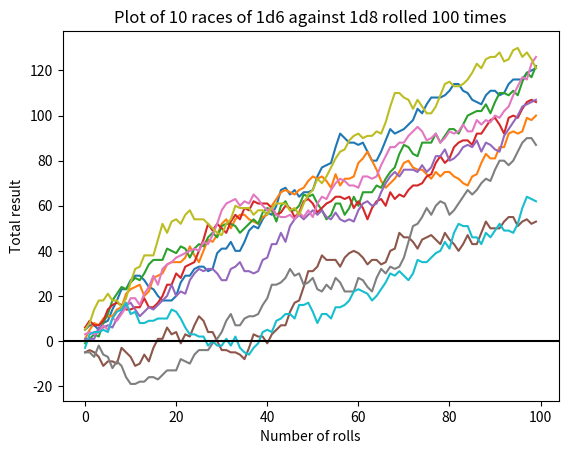

The script that saved this image:
import random
import numpy as np
import matplotlib.pyplot as plt
import time


def roll_die(sides=6, print_results=False):
    # randomly generates an integer between 1 and sides
    # returns that integer
    # prints to std.out if print_results is true
    roll = random.randint(1, sides)

    # if the print_results flag is set, writes the roll and result to std.out
    if print_results:
        print("roll d{}: {}".format(sides, roll))

    return roll


def roll_many(dice=1, sides=6, print_results=False):
    # rolls many dice by calling roll_die
    # returns a list of results
    rolls = []

    for die in range(dice):
        roll = roll_die(sides=sides, print_results=print_results)
        rolls.append(roll)

    if print_results:
        print("{} rolls of d{}: {}".format(dice, sides, rolls))

    return rolls


def create_results(rolls=20, dice=1, sides=6, print_results=False):
    results = []
    for roll in range(rolls):
        result = sum(roll_many(dice=dice, sides=sides, print_results=print_results))
        results.append(result)
    if print_results:
        print("{} results of {}d{}: {}".format(rolls, dice, sides, results))
    return results


def running_totals(splits=None, print_results=False):
    if splits is None:
        splits = []
    total = 0
    totals = []
    for result in splits:
        total = total + result
        totals.append(total)

    if print_results:
        print("Running totals = " + str(totals))

    return totals


def race(rolls=20, dice_1=1, sides_1=6, dice_2=1, sides_2=8, print_results=False):
    results_1 = np.array(create_results(rolls=rolls,
                                        dice=dice_1,
                                        sides=sides_1,
                                        print_results=print_results))

    results_2 = np.array(create_results(rolls=rolls,
                                        dice=dice_2,
                                        sides=sides_2,
                                        print_results=print_results))

    splits = results_2 - results_1

    if print_results:
        print("{} splits of {}d{} against {}d{}: {}".format(rolls, dice_1, sides_1, dice_2, sides_2, splits))

    return splits


def total_race(rolls=20, dice_1=1, sides_1=6, dice_2=1, sides_2=8, print_results=False):
    splits = race(rolls=rolls,
                   dice_1=dice_1, sides_1=sides_1,
                   dice_2=dice_2, sides_2=sides_2,
                   print_results=print_results)
    totals = running_totals(splits=splits, print_results=print_results)

    if print_results:
        print("{} running totals of {}d{} against {}d{}: {}".format(rolls, dice_1, sides_1, dice_2, sides_2,totals))

    return totals


def many_races(races=10, rolls=20, dice_1=1, sides_1=6, dice_2=1, sides_2=8, print_results=False):
    tracks = []

    for race in range(races):
        if print_results:
            print("Race " + str(race + 1) + ":")

        tracks.append(total_race(rolls=rolls,
                                 dice_1=dice_1, sides_1=sides_1,
                                 dice_2=dice_2, sides_2=sides_2,
                                 print_results=print_results)
                      )

    return tracks


def plot_tracks(tracks, title=''):
    for track in tracks:
        plt.plot(track)

    plt.title(title)
    plt.ylabel('Total result')
    plt.xlabel('Number of rolls')
    plt.axhline(y=0, color='k')
    plt.show()


def main():
    races = 10
    rolls = 100
    dice_1 = 1
    sides_1 = 6
    dice_2 = 1
    sides_2 = 8
    print_results = False

    title = "Plot of {} races of {}d{} against {}d{} rolled {} times".format(races,
                                                                             dice_1,
                                                                             sides_1,
                                                                             dice_2,
                                                                             sides_2,
                                                                             rolls)
    start_time = time.time()

    tracks = many_races(races=races,
                        rolls=rolls,
                        dice_1=dice_1,
                        sides_1=sides_1,
                        sides_2=sides_2,
                        dice_2=dice_2,
                        print_results=print_results)

    end_time = time.time()

    run_time = end_time-start_time

    print("Run time: {:.4g}s".format(run_time))

    plot_tracks(tracks, title)


if __name__ == '__main__':
    main()
